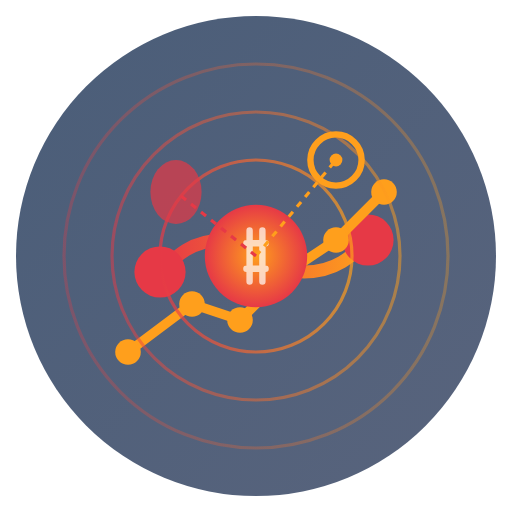
t = 0.00 s
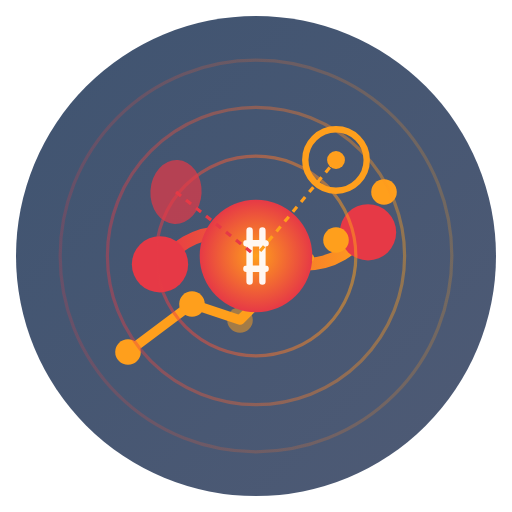
t = 1.20 s
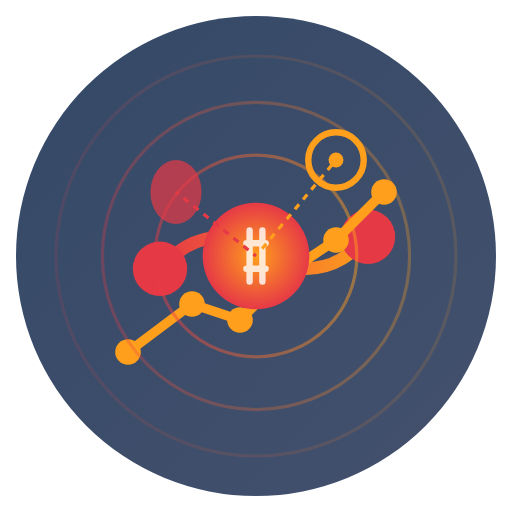
t = 2.50 s
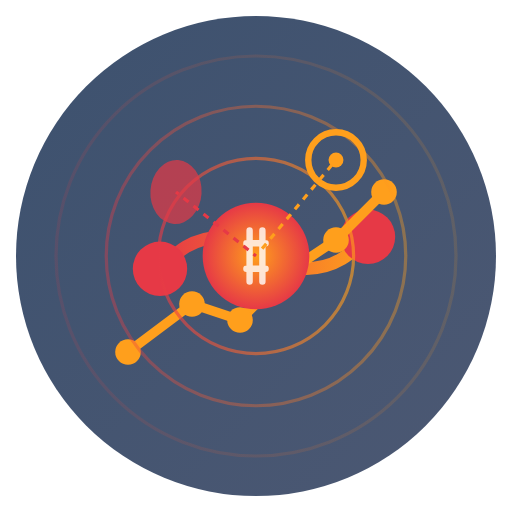
t = 3.50 s
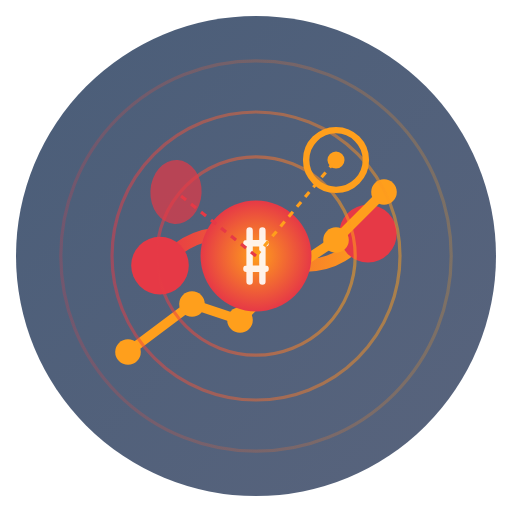
t = 5.00 s
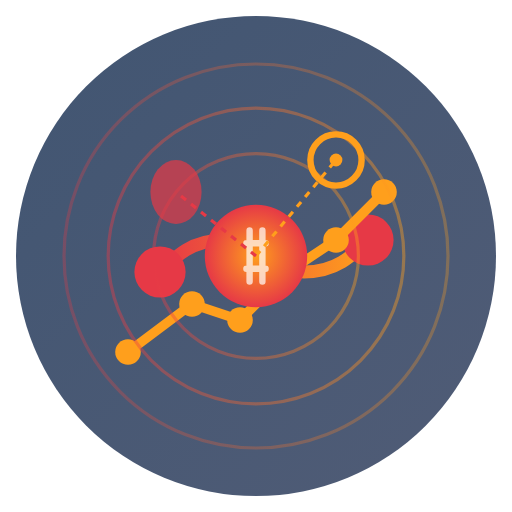
t = 6.00 s

The animated SVG that drew these frames (rendered in a browser with its animation timeline set to each time). Animation: 26 SMIL elements (animate=25,animateTransform=1); one cycle of 6.00 s, repeats indefinitely.

<?xml version="1.0" encoding="UTF-8"?>
<svg width="160" height="160" viewBox="0 0 160 160" fill="none" xmlns="http://www.w3.org/2000/svg">
  <!-- Background with gradient -->
  <circle cx="80" cy="80" r="75" fill="url(#salesBg)" opacity="0.8">
    <animate attributeName="opacity" values="0.8;0.9;0.8" dur="5s" repeatCount="indefinite"/>
  </circle>
  
  <!-- Dynamic handshake deal symbol -->
  <g>
    <path d="M50 85C55 80 60 75 70 75C80 75 85 85 95 85C105 85 110 80 115 75" 
          stroke="url(#salesGradient)" stroke-width="4" stroke-linecap="round">
      <animate attributeName="d" 
              values="M50 85C55 80 60 75 70 75C80 75 85 85 95 85C105 85 110 80 115 75;
                      M50 82C55 77 60 72 70 72C80 72 85 82 95 82C105 82 110 77 115 72;
                      M50 85C55 80 60 75 70 75C80 75 85 85 95 85C105 85 110 80 115 75" 
              dur="3s" repeatCount="indefinite"/>
    </path>
    
    <!-- Hand circles -->
    <circle cx="50" cy="85" r="8" fill="#E63946">
      <animate attributeName="cy" values="85;82;85" dur="3s" repeatCount="indefinite"/>
      <animate attributeName="r" values="8;9;8" dur="2s" repeatCount="indefinite"/>
    </circle>
    
    <circle cx="115" cy="75" r="8" fill="#E63946">
      <animate attributeName="cy" values="75;72;75" dur="3s" repeatCount="indefinite"/>
      <animate attributeName="r" values="8;9;8" dur="2s" repeatCount="indefinite"/>
    </circle>
  </g>
  
  <!-- Upward trending graph -->
  <polyline points="40,110 60,95 75,100 90,85 105,75 120,60" 
           stroke="#FF9F1C" stroke-width="3" stroke-linecap="round" stroke-linejoin="round" fill="none">
    <animate attributeName="stroke-dasharray" values="0 200;200 0" dur="2s" begin="0.5s" fill="freeze"/>
  </polyline>
  
  <!-- Graph points -->
  <circle cx="40" cy="110" r="4" fill="#FF9F1C">
    <animate attributeName="opacity" values="0;1" dur="0.2s" begin="0.5s" fill="freeze"/>
  </circle>
  
  <circle cx="60" cy="95" r="4" fill="#FF9F1C">
    <animate attributeName="opacity" values="0;1" dur="0.2s" begin="0.8s" fill="freeze"/>
  </circle>
  
  <circle cx="75" cy="100" r="4" fill="#FF9F1C">
    <animate attributeName="opacity" values="0;1" dur="0.2s" begin="1.1s" fill="freeze"/>
  </circle>
  
  <circle cx="90" cy="85" r="4" fill="#FF9F1C">
    <animate attributeName="opacity" values="0;1" dur="0.2s" begin="1.4s" fill="freeze"/>
  </circle>
  
  <circle cx="105" cy="75" r="4" fill="#FF9F1C">
    <animate attributeName="opacity" values="0;1" dur="0.2s" begin="1.7s" fill="freeze"/>
  </circle>
  
  <circle cx="120" cy="60" r="4" fill="#FF9F1C">
    <animate attributeName="opacity" values="0;1" dur="0.2s" begin="2s" fill="freeze"/>
  </circle>
  
  <!-- Dollar sign at center -->
  <circle cx="80" cy="80" r="18" fill="url(#dollarGlow)">
    <animate attributeName="r" values="16;18;16" dur="3s" repeatCount="indefinite"/>
  </circle>
  
  <path d="M82 72V88M78 72V88M77 76H83M77 84H83" stroke="white" stroke-width="2" stroke-linecap="round">
    <animate attributeName="opacity" values="0.7;1;0.7" dur="3s" repeatCount="indefinite"/>
  </path>
  
  <!-- Concentric payment rings -->
  <circle cx="80" cy="80" r="30" stroke="url(#salesGradient)" stroke-width="1" fill="none">
    <animate attributeName="r" values="30;32;30" dur="4s" repeatCount="indefinite"/>
    <animate attributeName="opacity" values="0.7;0.4;0.7" dur="4s" repeatCount="indefinite"/>
  </circle>
  
  <circle cx="80" cy="80" r="45" stroke="url(#salesGradient)" stroke-width="1" fill="none">
    <animate attributeName="r" values="45;48;45" dur="5s" repeatCount="indefinite"/>
    <animate attributeName="opacity" values="0.5;0.3;0.5" dur="5s" repeatCount="indefinite"/>
  </circle>
  
  <circle cx="80" cy="80" r="60" stroke="url(#salesGradient)" stroke-width="1" fill="none">
    <animate attributeName="r" values="60;63;60" dur="6s" repeatCount="indefinite"/>
    <animate attributeName="opacity" values="0.3;0.1;0.3" dur="6s" repeatCount="indefinite"/>
  </circle>
  
  <!-- Sales target symbols -->
  <circle cx="105" cy="50" r="10" fill="none" stroke="#FF9F1C" stroke-width="2">
    <animate attributeName="r" values="8;10;8" dur="3s" repeatCount="indefinite"/>
  </circle>
  
  <circle cx="105" cy="50" r="3" fill="#FF9F1C">
    <animate attributeName="r" values="2;3;2" dur="3s" repeatCount="indefinite"/>
  </circle>
  
  <!-- Connection lines -->
  <line x1="80" y1="80" x2="105" y2="50" stroke="#FF9F1C" stroke-width="1" stroke-dasharray="2 2">
    <animate attributeName="stroke-dashoffset" values="0;10" dur="1s" repeatCount="indefinite"/>
  </line>
  
  <g>
    <ellipse cx="55" cy="60" rx="8" ry="10" fill="#E63946" opacity="0.7">
      <animateTransform attributeName="transform" type="rotate" from="0 55 60" to="5 55 60" dur="2s" repeatCount="indefinite" begin="0s"/>
    </ellipse>
    
    <line x1="80" y1="80" x2="55" y2="60" stroke="#E63946" stroke-width="1" stroke-dasharray="2 2">
      <animate attributeName="stroke-dashoffset" values="0;10" dur="1s" repeatCount="indefinite"/>
    </line>
  </g>
  
  <!-- Gradients -->
  <defs>
    <linearGradient id="salesBg" x1="0%" y1="0%" x2="100%" y2="100%">
      <stop offset="0%" stop-color="#1D3557"/>
      <stop offset="100%" stop-color="#2F3D5C"/>
    </linearGradient>
    
    <linearGradient id="salesGradient" x1="0%" y1="0%" x2="100%" y2="0%">
      <stop offset="0%" stop-color="#E63946"/>
      <stop offset="100%" stop-color="#FF9F1C"/>
    </linearGradient>
    
    <radialGradient id="dollarGlow" cx="50%" cy="50%" r="50%" fx="50%" fy="50%">
      <stop offset="0%" stop-color="#FF9F1C"/>
      <stop offset="100%" stop-color="#E63946"/>
    </radialGradient>
  </defs>
</svg>